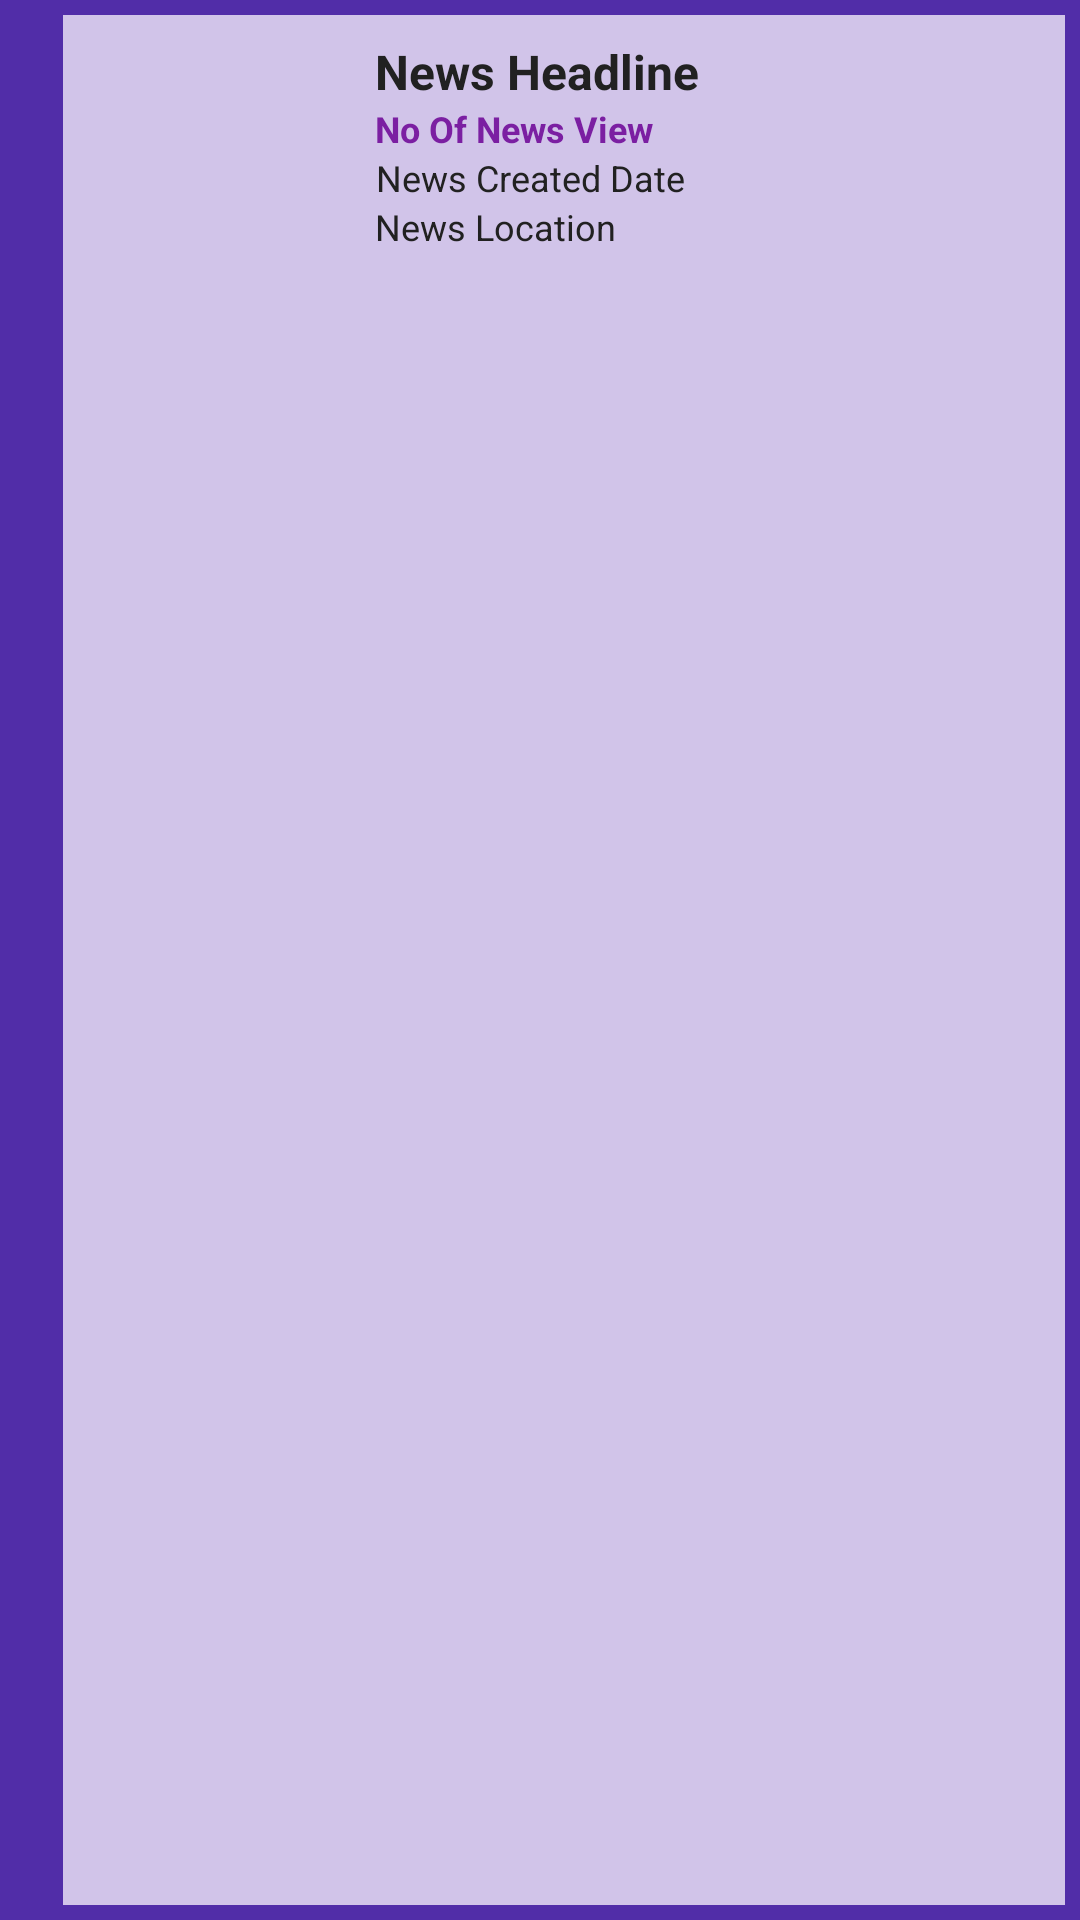

Write the Android layout XML for this screen, with the resource values it uses.
<!-- AndroidManifest.xml: application theme AppTheme -->
<!-- res/layout/display_news_list.xml -->
<?xml version="1.0" encoding="utf-8"?>
<LinearLayout xmlns:android="http://schemas.android.com/apk/res/android"
    android:layout_width="match_parent"
    android:layout_height="wrap_content"
    xmlns:tools="http://schemas.android.com/tools"
    android:orientation="horizontal"
    android:background="@color/colorDarkPrimary"
    android:padding="5dp">

    <LinearLayout
        android:layout_width="match_parent"
        android:layout_height="match_parent"
        android:layout_marginStart="16dp"
        android:background="@color/colorLightText"
        android:orientation="horizontal"
        android:padding="2pt">

        <ImageView
            android:id="@+id/newsImages"
            android:layout_width="80dp"
            android:layout_height="80dp"
            android:contentDescription="@string/rashtriya_saman_adhikar"
            android:textColor="@color/colorPrimaryText"
            tools:srcCompat="@drawable/splash" />
        <LinearLayout
            android:layout_width="match_parent"
            android:layout_height="match_parent"
            android:layout_marginStart="16dp"
            android:background="@color/colorLightText"
            android:orientation="vertical"
            android:padding="2pt">
            <TextView
                android:id="@+id/textHeadline"
                android:layout_width="wrap_content"
                android:layout_height="wrap_content"
                android:text="@string/news_headline"
                android:textColor="@color/colorPrimaryText"
                android:textSize="16sp"
                android:textStyle="bold" />

            <TextView
                android:id="@+id/text_SubHeading"
                android:layout_width="wrap_content"
                android:layout_height="wrap_content"
                android:text="@string/no_of_news_view"
                android:textColor="@color/colorPrimary"
                android:textSize="12sp"
                android:textStyle="bold" />

            <TextView
                android:id="@+id/textCreatedDate"
                android:layout_width="wrap_content"
                android:layout_height="wrap_content"
                android:text="@string/news_created_date"
                android:textAlignment="textEnd"
                android:textColor="@color/colorPrimaryText"
                android:textSize="12sp" />

        <TextView
                android:id="@+id/textLocation"
                android:layout_width="wrap_content"
                android:layout_height="wrap_content"
                android:text="@string/news_location"
                android:textAlignment="textEnd"
                android:textColor="@color/colorPrimaryText"
                android:textSize="12sp" />

        

        </LinearLayout>

    </LinearLayout>

</LinearLayout>
<!-- resources referenced by this layout -->
<resources>
  <color name="colorDarkPrimary">#512DA8</color>
  <color name="colorLightText">#D1C4E9</color>
  <color name="colorPrimary">#7B1FA2</color>
  <color name="colorPrimaryText">#212121</color>
  <!-- drawable splash: jpg bitmap (drawable-v24, 150042 bytes) -->
  <string name="news_created_date">News Created Date</string>
  <string name="news_headline">News Headline</string>
  <string name="news_location">News Location</string>
  <string name="no_of_news_view">No Of News View</string>
  <string name="rashtriya_saman_adhikar">Rashtriya Saman Adhikar</string>
  <style name="AppTheme" parent="Theme.AppCompat.Light.DarkActionBar">
          
          <item name="colorPrimary">@color/colorPrimary</item>
          <item name="colorPrimaryDark">@color/colorPrimaryDark</item>
          <item name="colorAccent">@color/colorAccent</item>
          <item name="android:textColor">#000000</item>
      </style>
  <color name="colorPrimaryDark">#673ab7</color>
  <color name="colorAccent">#e040fb</color>
</resources>
